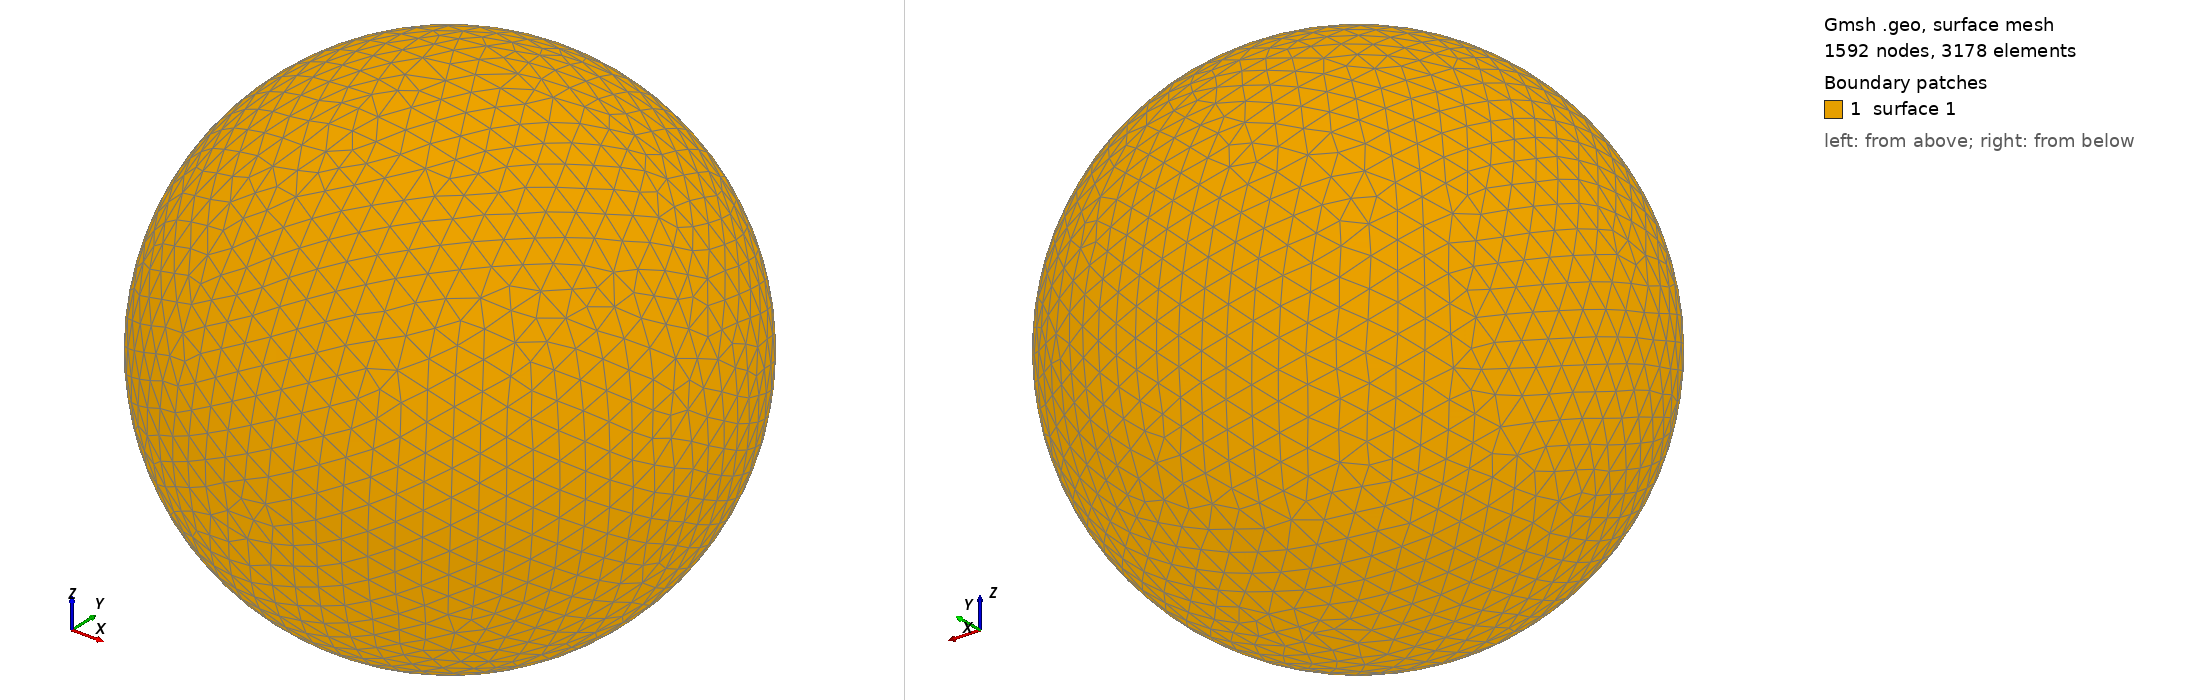

Gmsh geometry script, surface-meshed: 1592 nodes, 3178 surface elements. Boundary patches (legend numbers): 1 surface 1. Left view from above one corner, right view from below the opposite corner. The script declares no physical surfaces, so the legend lists its geometric surfaces. The drawing asked Gmsh for element sizes between 1% and 20% of the model's largest extent; the script's own settings can give other sizes.

=== shot1482.geo (drawn) ===
SetFactory("OpenCASCADE");
Point(1) = {0,0,0,0};
Sphere(1) = {0,0,0,0.05329000};
MeshSize{ PointsOf{ Surface{:}; } } = 0.005329000;
Mesh.ElementOrder=1;
Mesh.Format=39;
